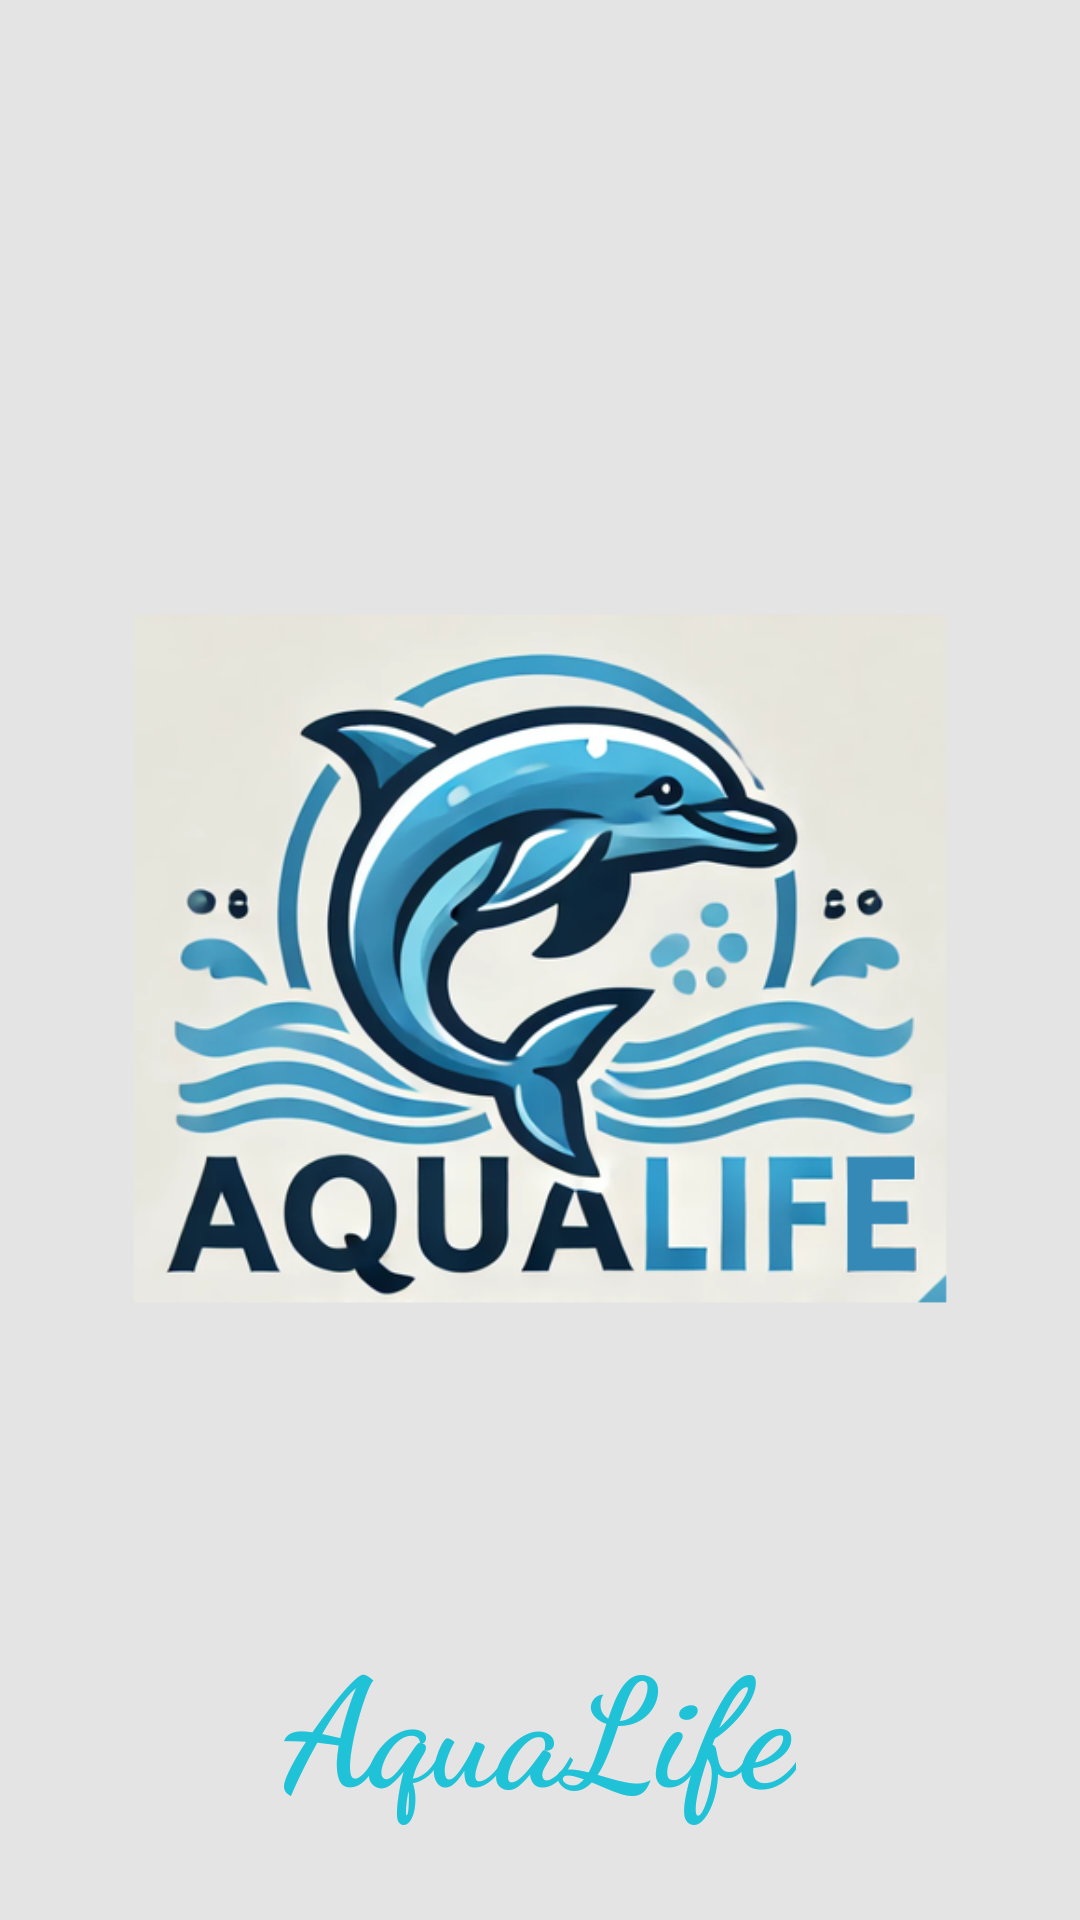

The Android layout XML behind this screen, and the referenced resources:
<!-- AndroidManifest.xml: application theme Theme.AquaLife -->
<!-- res/layout/activity_splash.xml -->
<?xml version="1.0" encoding="utf-8"?>
<RelativeLayout xmlns:android="http://schemas.android.com/apk/res/android"
    xmlns:app="http://schemas.android.com/apk/res-auto"
    xmlns:tools="http://schemas.android.com/tools"
    android:id="@+id/main"
    android:layout_width="match_parent"
    android:layout_height="match_parent"
    android:background="#E4E4E4"
    tools:context=".Splash">


    <ImageView
        android:id="@+id/IvwLogo"
        android:layout_width="318dp"
        android:layout_height="359dp"
        android:layout_centerInParent="true"
        android:layout_weight="1"
        android:src="@drawable/android_launchericon_512_512_atualizado" />

    <TextView
        android:layout_width="wrap_content"
        android:layout_height="wrap_content"
        android:layout_below="@id/IvwLogo"
        android:layout_centerHorizontal="true"
        android:layout_marginTop="40dp"
        android:fontFamily="cursive"
        android:text="@string/aquaLife"
        android:textColor="#20C2D7"
        android:textSize="50sp"
        android:textStyle="bold" />


</RelativeLayout>
<!-- resources referenced by this layout -->
<resources>
  <!-- drawable android_launchericon_512_512_atualizado: png bitmap (drawable, 184958 bytes) -->
  <string name="aquaLife">AquaLife</string>
</resources>
